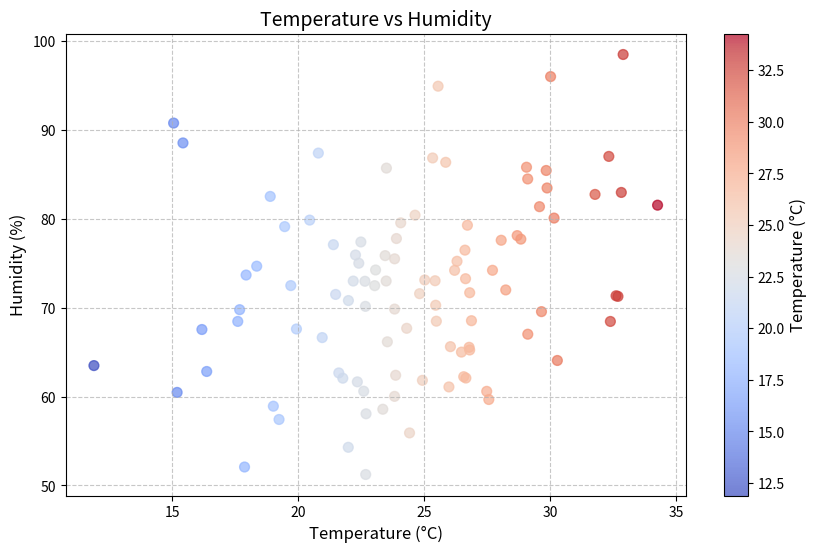

Reproduce this figure in Python.
import matplotlib.pyplot as plt
import numpy as np

# Generate random data
np.random.seed(42)
temperature = np.random.normal(25, 5, 100)  # Mean 25°C, std 5°C
humidity = temperature * 0.9 + np.random.normal(50, 10, 100)  # Correlated with temp

# Create a scatter plot
fig, ax = plt.subplots(figsize=(10, 6))
scatter = ax.scatter(temperature, humidity, c=temperature, 
                     cmap='coolwarm', alpha=0.7, s=50)

# Add labels and title
ax.set_title('Temperature vs Humidity', fontsize=14)
ax.set_xlabel('Temperature (°C)', fontsize=12)
ax.set_ylabel('Humidity (%)', fontsize=12)

# Add a color bar
cbar = fig.colorbar(scatter, ax=ax)
cbar.set_label('Temperature (°C)', fontsize=12)

# Add a grid
ax.grid(True, linestyle='--', alpha=0.7)

plt.savefig('my_plot.png')  # This saves the plot as an image
fig.savefig('my_plot2.png')
plt.close()  # Clean up

print("Plot saved as 'my_plot.png'")
print("Open the file to see your plot!")
